Run: headless pygame with SDL's dummy video driver; simulated clock (each Clock.tick advances the game by its frame time, no real sleeping); random seed 0; keys injected as events and as key.get_pressed() state; no mouse input.
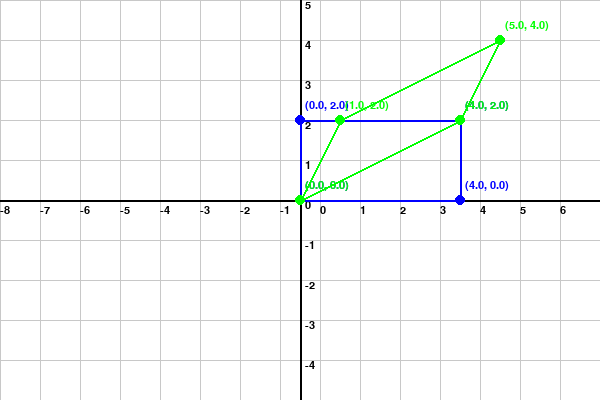
Frame 1 of 4 · flips 1–60 · no input
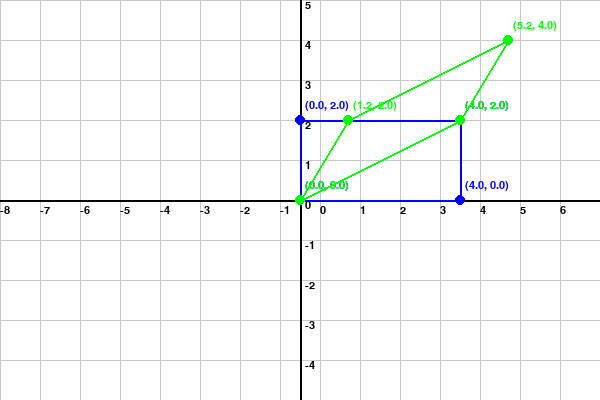
Frame 2 of 4 · flips 61–180 · tapped SPACE, RETURN · held RIGHT (→), D
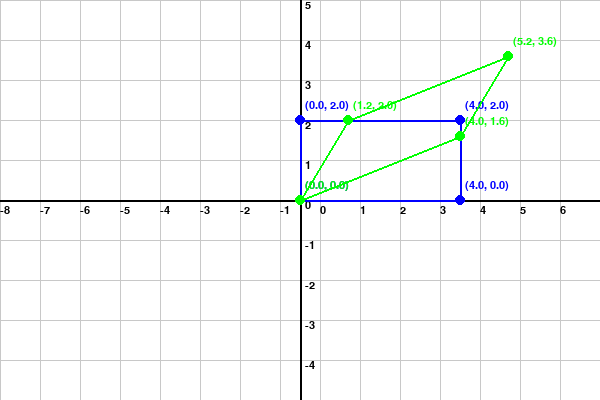
Frame 3 of 4 · flips 181–300 · held DOWN (↓), S
Frame 4 of 4 · flips 301–420 · held LEFT (←), A, UP (↑), W · screen same as frame 1, image omitted

The pygame program that drew these frames:

import pygame

pygame.init()
width, height = 600, 400
screen = pygame.display.set_mode((width, height))
pygame.display.set_caption("2D Shearing")

# Colors
WHITE = (255, 255, 255)
BLUE = (0, 0, 255)
GREEN = (0, 255, 0)
GRAY = (200, 200, 200)
BLACK = (0, 0, 0)

font = pygame.font.SysFont(None, 16)
scale = 40
points = [[0, 0, 1], [4, 0, 1], [4, 2, 1], [0, 2, 1]]
shx, shy = 0.5, 0.5  # Initial shear factors

def shear_point(p, shx, shy):
    x = p[0] + shx * p[1]
    y = p[1] + shy * p[0]
    return [x, y, 1]

def to_screen_coords(p):
    return (int(width // 2 + p[0] * scale), int(height // 2 - p[1] * scale))

def draw_grid():
    for x in range(0, width, scale):
        pygame.draw.line(screen, GRAY, (x, 0), (x, height))
        screen.blit(font.render(str((x - width // 2) // scale), True, BLACK), (x, height // 2 + 5))
    for y in range(0, height, scale):
        pygame.draw.line(screen, GRAY, (0, y), (width, y))
        screen.blit(font.render(str((height // 2 - y) // scale), True, BLACK), (width // 2 + 5, y))
    pygame.draw.line(screen, BLACK, (0, height // 2), (width, height // 2), 2)
    pygame.draw.line(screen, BLACK, (width // 2, 0), (width // 2, height), 2)

def draw_polygon(points, color):
    screen_points = [to_screen_coords(p) for p in points]
    pygame.draw.polygon(screen, color, screen_points, 2)
    for p in points:
        x, y = to_screen_coords(p)
        if 0 <= x <= width and 0 <= y <= height:
            pygame.draw.circle(screen, color, (x, y), 5)
            screen.blit(font.render(f"({p[0]:.1f}, {p[1]:.1f})", True, color), (x + 5, y - 20))

running = True
while running:
    sheared_points = [shear_point(p, shx, shy) for p in points]
    screen.fill(WHITE)
    draw_grid()
    draw_polygon(points, BLUE)
    draw_polygon(sheared_points, GREEN)

    for event in pygame.event.get():
        if event.type == pygame.QUIT:
            running = False
        elif event.type == pygame.KEYDOWN:
            if event.key == pygame.K_LEFT and shx > -1.0:  # Min x-shear -1.0
                shx -= 0.1
            elif event.key == pygame.K_RIGHT and shx < 1.0:  # Max x-shear 1.0
                shx += 0.1
            elif event.key == pygame.K_UP and shy < 1.0:  # Max y-shear 1.0
                shy += 0.1
            elif event.key == pygame.K_DOWN and shy > -1.0:  # Min y-shear -1.0
                shy -= 0.1

    pygame.display.update()

pygame.quit()
